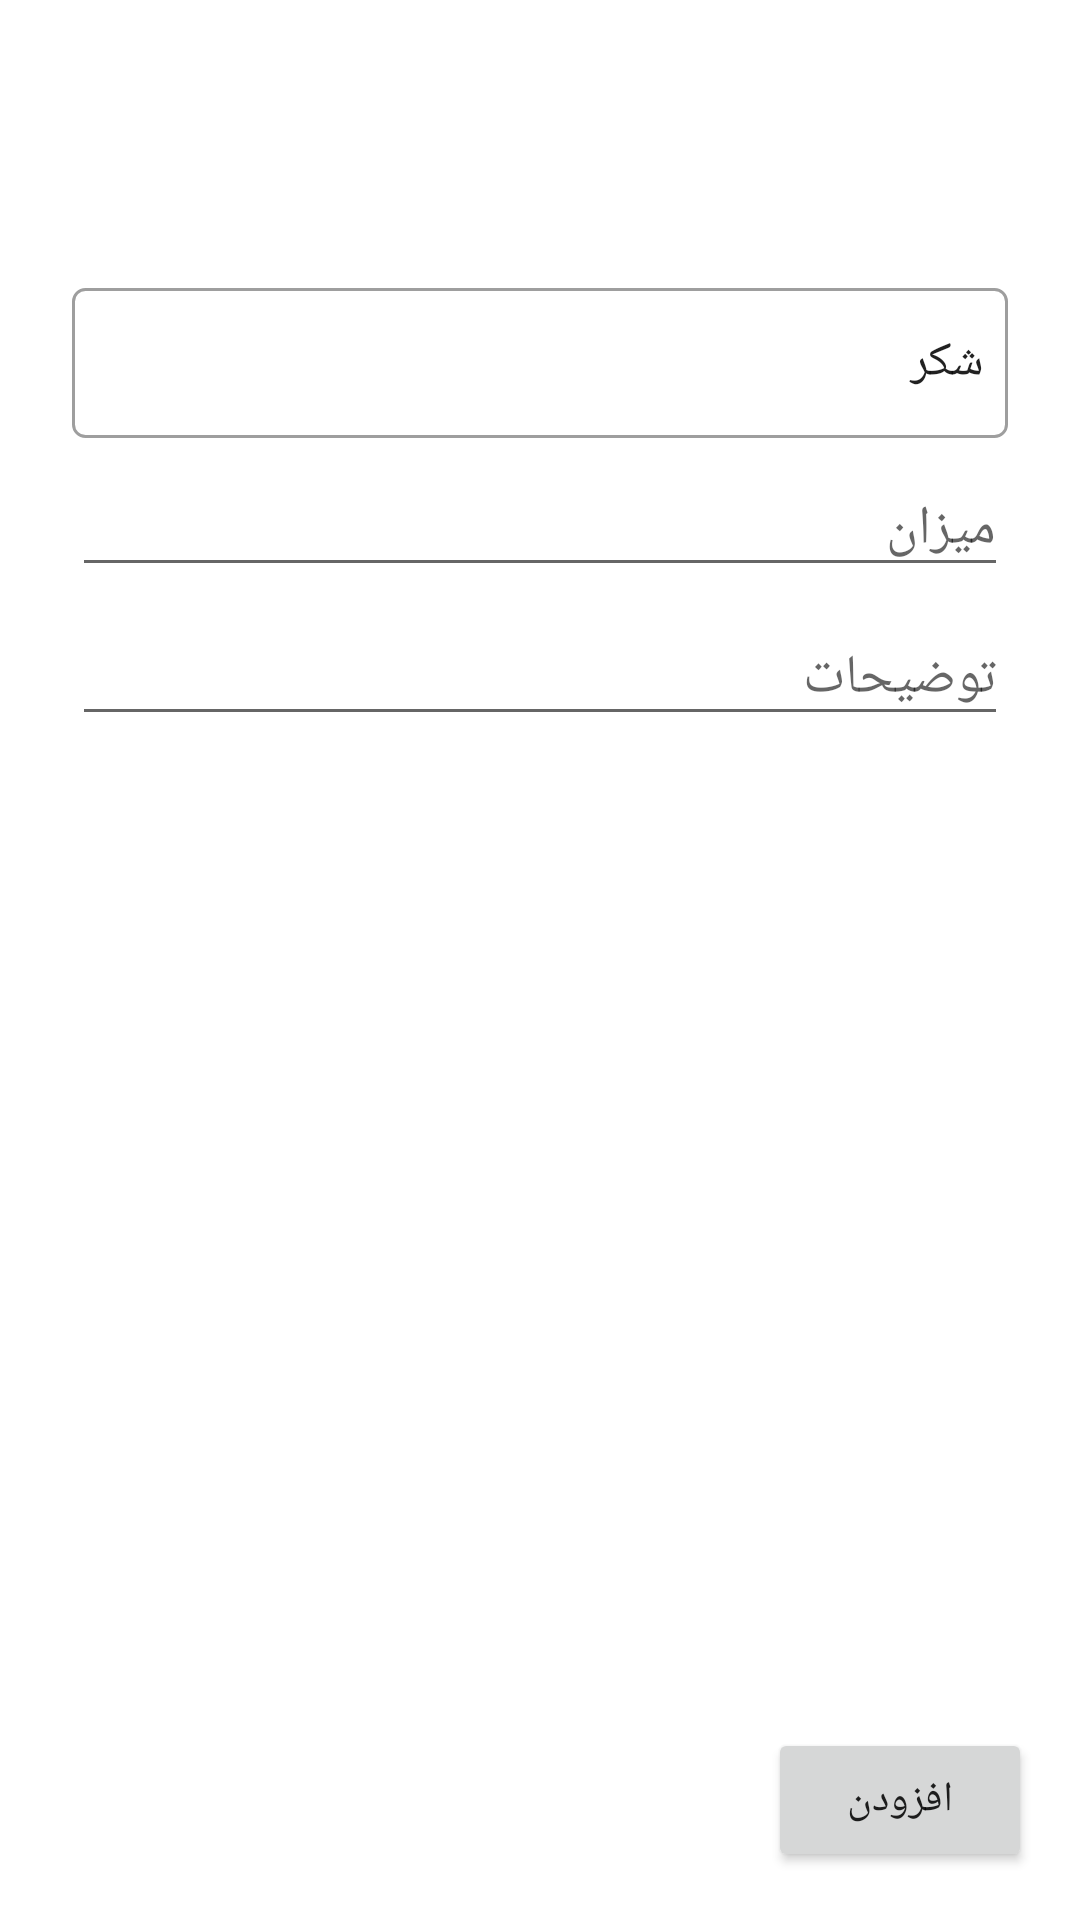

The Android layout XML behind this screen, and the referenced resources:
<!-- AndroidManifest.xml: application theme AppTheme -->
<!-- res/layout/fragment_insert_history.xml -->
<?xml version="1.0" encoding="utf-8"?>
<androidx.constraintlayout.widget.ConstraintLayout xmlns:android="http://schemas.android.com/apk/res/android"
    xmlns:app="http://schemas.android.com/apk/res-auto"
    xmlns:tools="http://schemas.android.com/tools"
    android:id="@+id/container"
    android:layout_width="match_parent"
    android:layout_height="match_parent"
    tools:context=".InsertHistoryActivity">

    <androidx.appcompat.widget.AppCompatSpinner
        android:id="@+id/type"
        android:layout_width="match_parent"
        android:layout_height="wrap_content"
        android:layout_marginStart="24dp"
        android:layout_marginTop="96dp"
        android:layout_marginEnd="24dp"
        android:hint="@string/type"
        android:selectAllOnFocus="true"
        style="@style/Spinner"
        android:entries="@array/history_types_array"
        app:layout_constraintTop_toTopOf="parent" />

    <androidx.appcompat.widget.AppCompatEditText
        android:id="@+id/value"
        android:layout_width="match_parent"
        android:layout_height="wrap_content"
        android:layout_marginStart="24dp"
        android:layout_marginTop="8dp"
        android:layout_marginEnd="24dp"
        android:hint="@string/amount"
        android:inputType="number"
        android:selectAllOnFocus="true"
        app:layout_constraintTop_toBottomOf="@+id/type" />

    <androidx.appcompat.widget.AppCompatEditText
        android:id="@+id/details"
        android:layout_width="match_parent"
        android:layout_height="wrap_content"
        android:layout_marginStart="24dp"
        android:layout_marginTop="8dp"
        android:layout_marginEnd="24dp"
        android:hint="@string/details"
        android:selectAllOnFocus="true"
        app:layout_constraintTop_toBottomOf="@+id/value" />

    <Button
        android:id="@+id/ok"
        android:layout_width="wrap_content"
        android:layout_height="wrap_content"
        android:layout_gravity="start"
        android:layout_marginEnd="16dp"
        android:layout_marginBottom="16dp"
        android:text="@string/insert"
        app:layout_constraintBottom_toBottomOf="parent"
        app:layout_constraintEnd_toEndOf="parent"
        app:layout_constraintTop_toTopOf="parent"
        app:layout_constraintVertical_bias="1.0" />

    <ProgressBar
        android:id="@+id/loading"
        android:layout_width="wrap_content"
        android:layout_height="wrap_content"
        android:layout_gravity="center"
        android:layout_marginStart="32dp"
        android:layout_marginTop="64dp"
        android:layout_marginEnd="32dp"
        android:layout_marginBottom="64dp"
        android:visibility="gone"
        app:layout_constraintBottom_toBottomOf="parent"
        app:layout_constraintEnd_toEndOf="parent"
        app:layout_constraintStart_toStartOf="parent"
        app:layout_constraintTop_toTopOf="parent" />
</androidx.constraintlayout.widget.ConstraintLayout>
<!-- resources referenced by this layout -->
<resources>
  <string-array name="history_types_array">
          <item>شکر</item>
          <item>فشار خون</item>
          <item>قد</item>
          <item>وزن</item>
          <item>غذا</item>
          <item>خواب</item>
          <item>آب</item>
          <item>قهوه</item>
          <item>چایی</item>
          <item>دویدن</item>
          <item>دوچرخه سواری</item>
          <item>شنا</item>
          <item>کوه‌نوردی</item>
          <item>پیاده‌روی</item>
          <item>رقص</item>
      </string-array>
  <string name="amount">میزان</string>
  <string name="details">توضیحات</string>
  <string name="insert">افزودن</string>
  <string name="type">نوع فعالیت</string>
  <style name="Spinner">
          <item name="android:background">@drawable/material_spinner</item>
          <item name="android:minHeight">50dp</item>
      </style>
  <style name="AppTheme" parent="Theme.MaterialComponents.Light">
          
          <item name="colorPrimary">@color/colorPrimary</item>
          <item name="colorPrimaryDark">@color/colorPrimaryDark</item>
          <item name="colorAccent">@color/colorAccent</item>
      </style>
  <!-- drawable material_spinner (drawable) -->
  <?xml version="1.0" encoding="utf-8"?>
  <selector xmlns:android="http://schemas.android.com/apk/res/android">
  
      <item>
          <layer-list>
              <item>
                  <shape>
  
                      <stroke android:width="1dp" android:color="@color/grey_500" />
  
                      <corners android:radius="4dp" />
  
                      <padding android:bottom="4dp" android:left="0dp" android:right="0dp" android:top="4dp" />
  
                  </shape>
              </item>
              <item android:left="4dp" android:right="4dp">
                  <color android:gravity="center|end" android:tint="@color/grey_400" android:color="@null" />
              </item>
          </layer-list>
      </item>
  
  </selector>
  <color name="colorPrimary">#6200EE</color>
  <color name="colorPrimaryDark">#3700B3</color>
  <color name="colorAccent">#03DAC5</color>
  <color name="grey_500">#9E9E9E</color>
  <color name="grey_400">#bdbdbd</color>
</resources>
